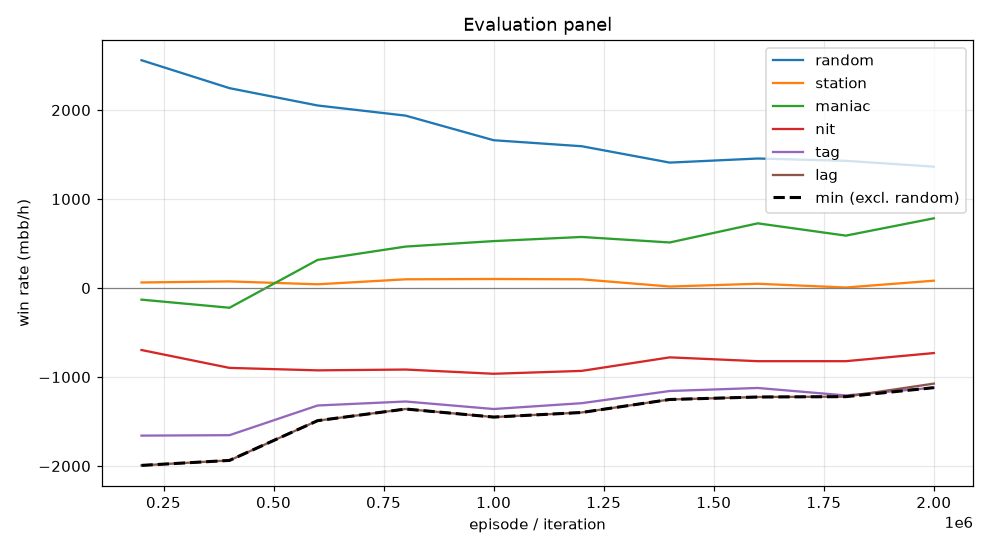

Source data for this figure (header and first rows):
episode, min, mean, random_mean, random_se, station_mean, station_se, maniac_mean, maniac_se, nit_mean, nit_se, tag_mean, tag_se, lag_mean, lag_se, act_call, act_raise, act_fold, act_check
199999, -1993, -883.2, 2560, 117.6, 62.5, 40.8, -130.5, 171.4, -696.5, 140.5, -1658, 165.2, -1993, 178.4, 0.1821, 0.7126, 0.004408, 0.1009
399999, -1937, -927.0, 2246, 123.3, 74.5, 54.62, -221.5, 187.9, -897.5, 132.3, -1654, 172.9, -1937, 179.6, 0.2294, 0.6476, 0.009908, 0.1132
599999, -1490, -675.5, 2052, 109.3, 42.0, 69.13, 316.0, 246.4, -925.0, 127.2, -1320, 159.2, -1490, 172.5, 0.2406, 0.6103, 0.03169, 0.1174
799999, -1360, -597.3, 1938, 111.3, 98.0, 72.51, 466.0, 267.2, -916.0, 127.8, -1275, 164.8, -1360, 175.7, 0.2359, 0.6002, 0.04822, 0.1157
999999, -1450, -628.8, 1661, 108.4, 101.5, 78.85, 527.5, 268.9, -963.5, 124.6, -1360, 156.3, -1450, 179.1, 0.2242, 0.5985, 0.05771, 0.1196
1199999, -1398, -590.3, 1594, 103.8, 98.0, 79.59, 574.0, 278.5, -931.0, 122.4, -1294, 162, -1398, 185.9, 0.2217, 0.5857, 0.06199, 0.1306
1399999, -1252, -531.9, 1410, 105.3, 17.0, 81.65, 512.0, 300.7, -779.0, 111.3, -1157, 154.5, -1252, 172.7, 0.2306, 0.565, 0.07208, 0.1324
1599999, -1224, -478.9, 1456, 107.7, 48.0, 85.82, 727.0, 279.9, -822.0, 114.2, -1123, 153.4, -1224, 168, 0.2435, 0.553, 0.0702, 0.1333
1799999, -1220, -530.9, 1430, 97.99, 6.0, 82.34, 589.0, 287.6, -822.0, 110.8, -1207, 147.9, -1220, 171.2, 0.2473, 0.5368, 0.06984, 0.146
1999999, -1120, -411.6, 1364, 95.71, 82.5, 81.99, 783.5, 291.5, -730.5, 103.1, -1120, 144.7, -1074, 164.6, 0.2519, 0.5161, 0.08069, 0.1513
